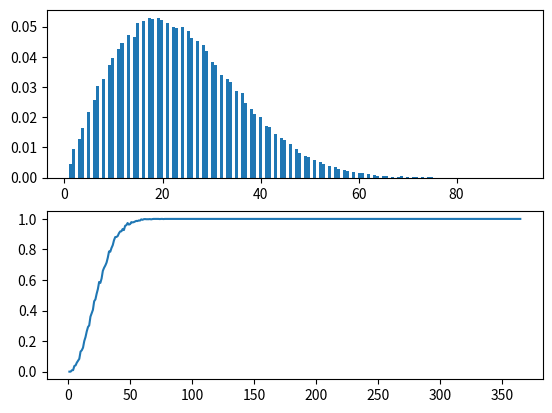

The script that saved this image:
import random
import matplotlib.pyplot as plt

def trial():
    init = []
    while True:
        new = random.randrange(1, 366)
        if new not in init:
            init.append(new)
        else:
            break
    return len(init)

def repeat(n):
    days = []
    for i in range(n):
        days.append(trial())
    return days

plt.subplot(2, 1, 1)
plt.hist(repeat(100000), density=True, bins=150)

def generate(n):
    days = []
    for i in range(n):
        new = random.randrange(1, 366)
        if new not in days:
            days.append(new)
        else:
            return 1
    return 0

dat = []
for num_people in range(1, 366):
    yes_nos = []
    for num_trials in range(1000):
        yes_nos.append(generate(num_people))
    dat.append(sum(yes_nos)/1000)

plt.subplot(2, 1, 2)
plt.plot(list(range(1, 366)), dat)
plt.show()
